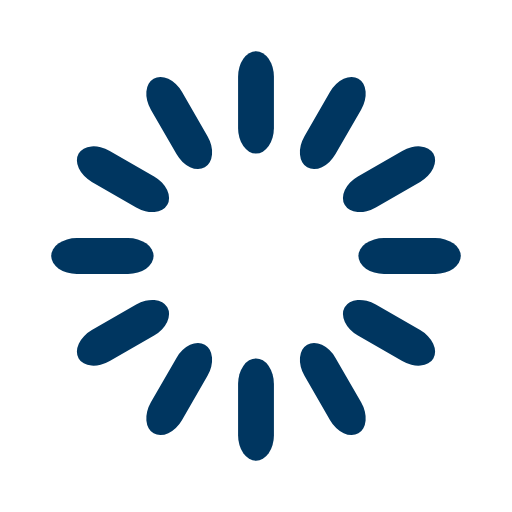
t = 0.00 s
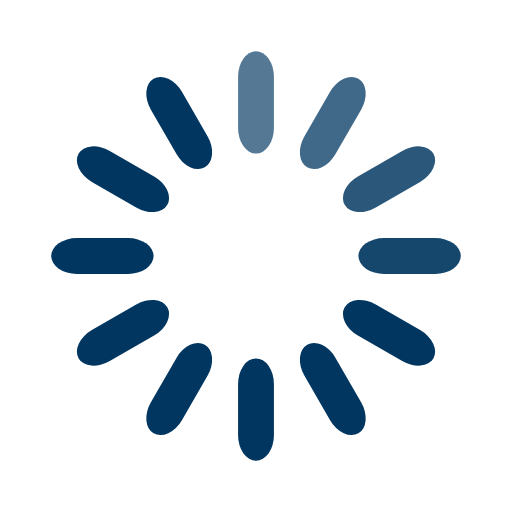
t = 0.33 s
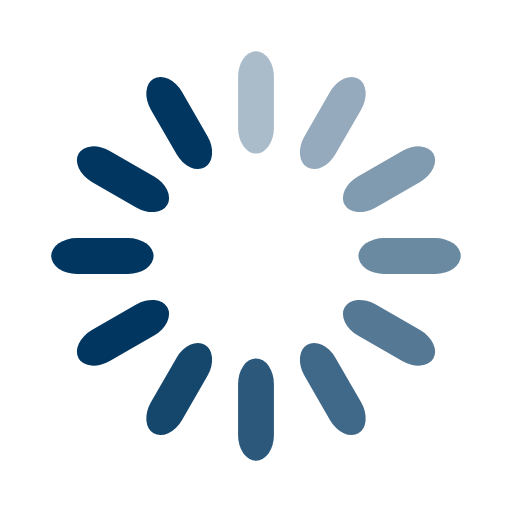
t = 0.67 s
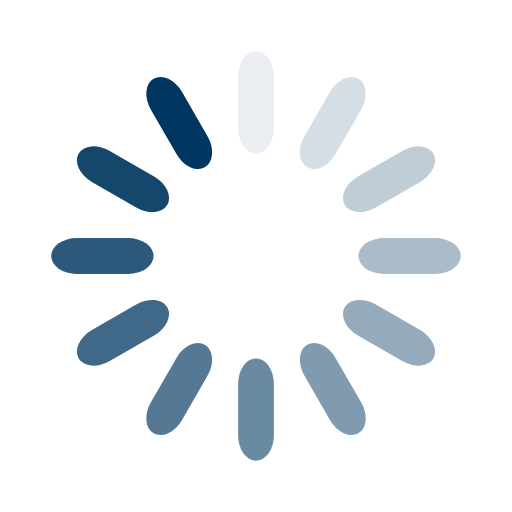
t = 0.92 s
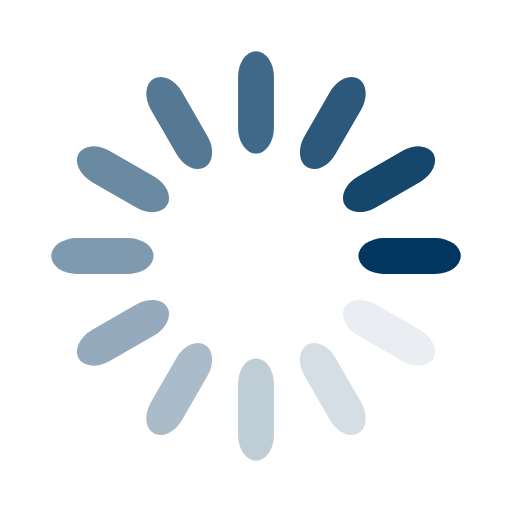
t = 1.25 s
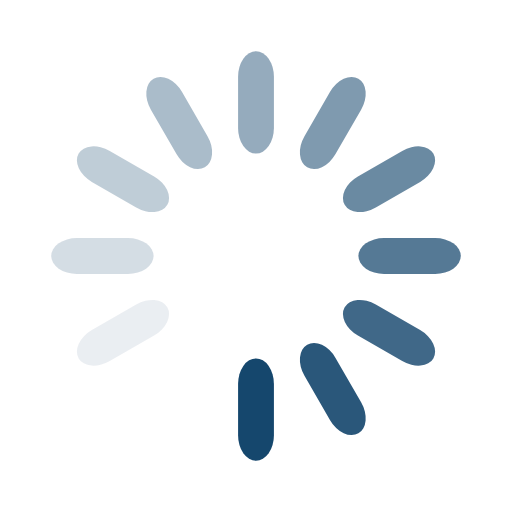
t = 1.58 s

The animated SVG that drew these frames (rendered in a browser with its animation timeline set to each time). Animation: 12 SMIL elements (animate=12); one cycle of 1.92 s, repeats indefinitely.

<svg width="640px" height="480px" xmlns="http://www.w3.org/2000/svg" viewBox="0 0 100 100" preserveAspectRatio="xMidYMid" class="uil-default">
  <rect x="0" y="0" width="100" height="100" fill="none" class="bk"></rect>
  <rect  x='46.5' y='40' width='7' height='20' rx='5' ry='5' fill='#003660' transform='rotate(0 50 50) translate(0 -30)'>
    <animate attributeName='opacity' from='1' to='0' dur='1s' begin='0s' repeatCount='indefinite' />
  </rect>
  <rect  x='46.5' y='40' width='7' height='20' rx='5' ry='5' fill='#003660' transform='rotate(30 50 50) translate(0 -30)'>
    <animate attributeName='opacity' from='1' to='0' dur='1s' begin='0.08333333333333333s' repeatCount='indefinite' />
  </rect>
  <rect  x='46.5' y='40' width='7' height='20' rx='5' ry='5' fill='#003660' transform='rotate(60 50 50) translate(0 -30)'>
    <animate attributeName='opacity' from='1' to='0' dur='1s' begin='0.16666666666666666s' repeatCount='indefinite' />
  </rect>
  <rect  x='46.5' y='40' width='7' height='20' rx='5' ry='5' fill='#003660' transform='rotate(90 50 50) translate(0 -30)'>
    <animate attributeName='opacity' from='1' to='0' dur='1s' begin='0.25s' repeatCount='indefinite' />
  </rect>
  <rect  x='46.5' y='40' width='7' height='20' rx='5' ry='5' fill='#003660' transform='rotate(120 50 50) translate(0 -30)'>
    <animate attributeName='opacity' from='1' to='0' dur='1s' begin='0.3333333333333333s' repeatCount='indefinite' />
  </rect>
  <rect  x='46.5' y='40' width='7' height='20' rx='5' ry='5' fill='#003660' transform='rotate(150 50 50) translate(0 -30)'>
    <animate attributeName='opacity' from='1' to='0' dur='1s' begin='0.4166666666666667s' repeatCount='indefinite' />
  </rect>
  <rect  x='46.5' y='40' width='7' height='20' rx='5' ry='5' fill='#003660' transform='rotate(180 50 50) translate(0 -30)'>
    <animate attributeName='opacity' from='1' to='0' dur='1s' begin='0.5s' repeatCount='indefinite' />
  </rect>
  <rect  x='46.5' y='40' width='7' height='20' rx='5' ry='5' fill='#003660' transform='rotate(210 50 50) translate(0 -30)'>
    <animate attributeName='opacity' from='1' to='0' dur='1s' begin='0.5833333333333334s' repeatCount='indefinite' />
  </rect>
  <rect  x='46.5' y='40' width='7' height='20' rx='5' ry='5' fill='#003660' transform='rotate(240 50 50) translate(0 -30)'>
    <animate attributeName='opacity' from='1' to='0' dur='1s' begin='0.6666666666666666s' repeatCount='indefinite' />
  </rect>
  <rect  x='46.5' y='40' width='7' height='20' rx='5' ry='5' fill='#003660' transform='rotate(270 50 50) translate(0 -30)'>
    <animate attributeName='opacity' from='1' to='0' dur='1s' begin='0.75s' repeatCount='indefinite' />
  </rect>
  <rect  x='46.5' y='40' width='7' height='20' rx='5' ry='5' fill='#003660' transform='rotate(300 50 50) translate(0 -30)'>
    <animate attributeName='opacity' from='1' to='0' dur='1s' begin='0.8333333333333334s' repeatCount='indefinite' />
  </rect>
  <rect  x='46.5' y='40' width='7' height='20' rx='5' ry='5' fill='#003660' transform='rotate(330 50 50) translate(0 -30)'>
    <animate attributeName='opacity' from='1' to='0' dur='1s' begin='0.9166666666666666s' repeatCount='indefinite' />
  </rect>
</svg>
